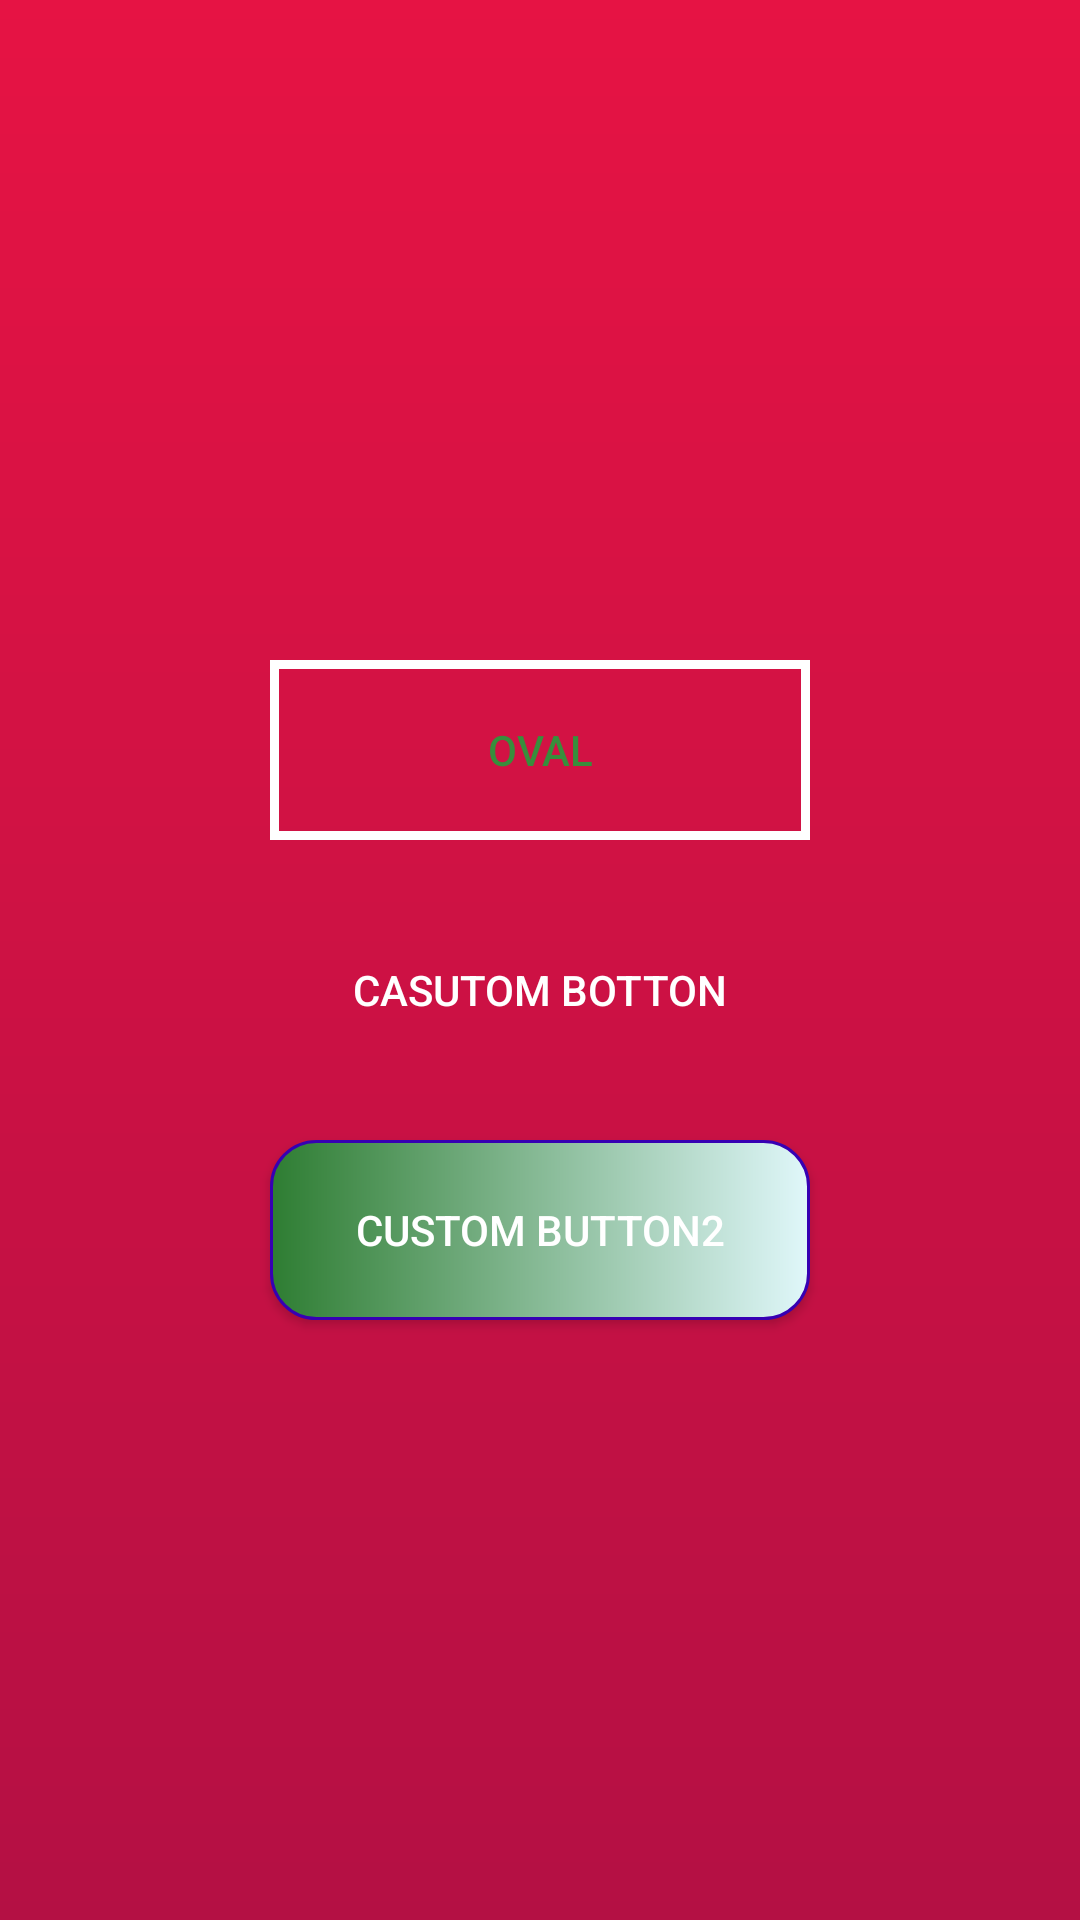

Here is an Android app screen rendered from its layout file. Give the layout XML and the strings, colors and styles it references.
<!-- AndroidManifest.xml: application theme Theme.CourseLayout -->
<!-- res/layout/activity_shap.xml -->
<?xml version="1.0" encoding="utf-8"?>
<LinearLayout
    xmlns:android="http://schemas.android.com/apk/res/android"
    xmlns:app="http://schemas.android.com/apk/res-auto"
    xmlns:tools="http://schemas.android.com/tools"
    android:layout_width="match_parent"
    android:layout_height="match_parent"
    tools:context=".ShapActivity"
    android:orientation="vertical"
    android:gravity="center"
    android:background="@drawable/gradient_one"
   >

    <Button
        android:layout_width="180dp"
        android:layout_height="60dp"
        android:layout_marginTop="20dp"
        android:text="oval"
        android:background="@drawable/login_btn_back"
        android:textColor="#388e3c"/>

    <Button
        android:layout_width="180dp"
        android:layout_height="60dp"
        android:layout_marginTop="20dp"
        android:text="Casutom botton"
        android:background="@drawable/custom_button"
        android:textColor="#FFFF"/>

    <Button
        android:layout_width="180dp"
        android:layout_height="60dp"
        android:background="@drawable/custom_button2"
        android:layout_marginTop="20dp"
        android:text="custom Button2"
        android:textColor="#fff"/>

</LinearLayout>
<!-- resources referenced by this layout -->
<resources>
  <!-- drawable custom_button2 (drawable) -->
  <?xml version="1.0" encoding="utf-8"?>
  <shape xmlns:android="http://schemas.android.com/apk/res/android"
      android:shape="rectangle">
      <stroke
          android:width="1dp"
          android:color="@color/purple_700" />
      <corners android:radius="15dp" />
      <gradient
          android:endColor="#e0f7fa"
          android:startColor="#2e7d32" />
  </shape>
  <!-- drawable gradient_one (drawable) -->
  <?xml version="1.0" encoding="utf-8"?>
  <shape xmlns:android="http://schemas.android.com/apk/res/android">
  
      <gradient
          android:startColor="#B41044"
          android:endColor="#E61344"
          android:angle="90"
          />
  </shape>
  <!-- drawable login_btn_back (drawable) -->
  <?xml version="1.0" encoding="utf-8"?>
  <shape xmlns:android="http://schemas.android.com/apk/res/android">
      <solid
          android:color="#00D3D1D1"
          />
      <stroke
          android:color="#fff"
          android:width="3dp"
          />
  </shape>
  <style name="Theme.CourseLayout" parent="Theme.MaterialComponents.DayNight.DarkActionBar">
          
          <item name="colorPrimary">@color/purple_500</item>
          <item name="colorPrimaryVariant">@color/purple_700</item>
          <item name="colorOnPrimary">@color/white</item>
          
          <item name="colorSecondary">@color/teal_200</item>
          <item name="colorSecondaryVariant">@color/teal_700</item>
          <item name="colorOnSecondary">@color/black</item>
          
          <item name="android:statusBarColor" tools:targetApi="l">?attr/colorPrimaryVariant</item>
          
      </style>
  <!-- not gathered from this repository: default colours our renderer supplied (Android Studio template values) -->
  <color name="purple_500">#FF6200EE</color>
  <color name="purple_700">#FF3700B3</color>
  <color name="teal_200">#FF03DAC5</color>
  <color name="teal_700">#FF018786</color>
  <color name="black">#FF000000</color>
  <color name="white">#FFFFFFFF</color>
</resources>
